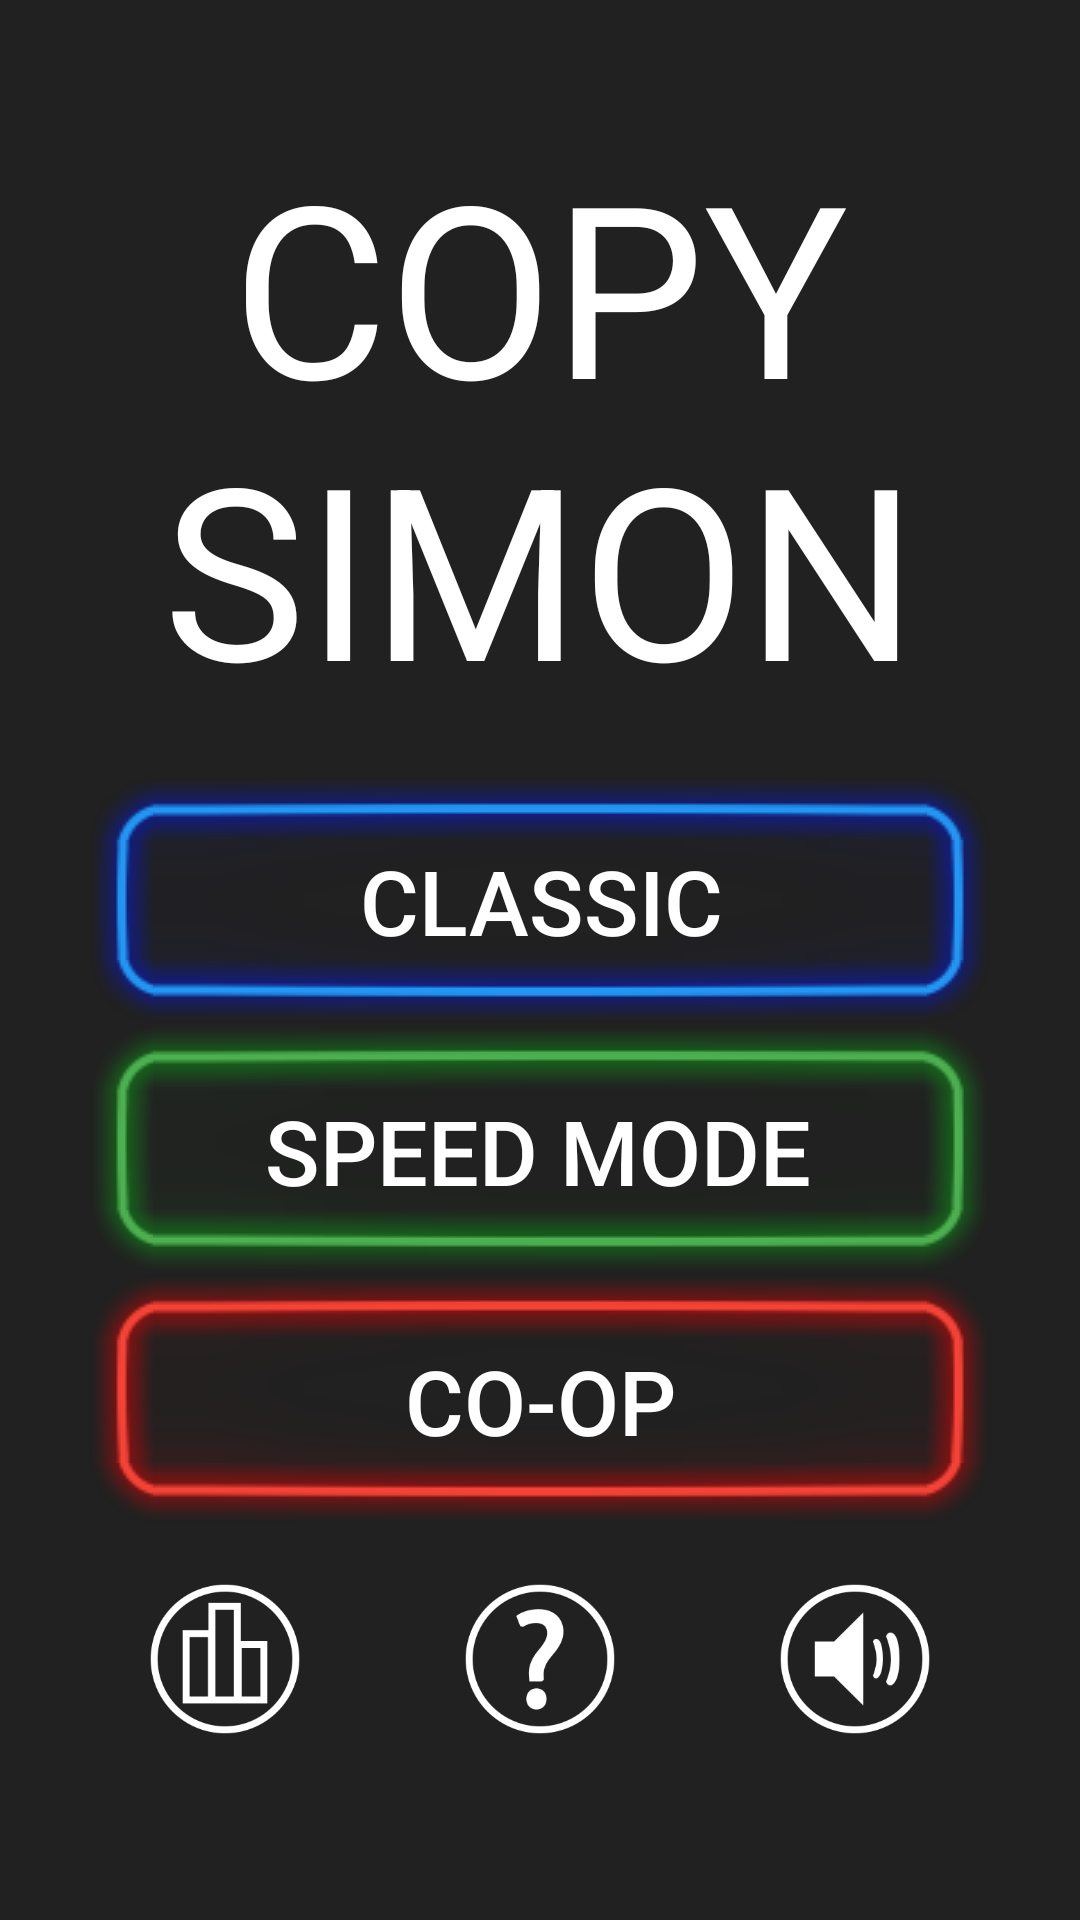

Reconstruct the res/layout file that produces this screen, plus the resources it refers to.
<!-- AndroidManifest.xml: application theme AppTheme -->
<!-- res/layout/activity_main.xml -->
<?xml version="1.0" encoding="utf-8"?>
<RelativeLayout xmlns:android="http://schemas.android.com/apk/res/android"
    xmlns:tools="http://schemas.android.com/tools"
    android:layout_width="match_parent"
    android:layout_height="match_parent"
    tools:context="ph.edu.dlsu.mobapde.copy_simon.MainActivity"
    android:gravity="center"
    android:padding="30dp">


    <TextView
    android:id="@+id/text_copy"
    android:layout_width="match_parent"
    android:layout_height="wrap_content"
    android:includeFontPadding="false"
    android:text="COPY"
    android:textSize="80sp"
    android:gravity="center" />

    <TextView
        android:id="@+id/text_simon"
        android:layout_width="match_parent"
        android:layout_height="wrap_content"
        android:layout_alignParentStart="true"
        android:layout_below="@+id/text_copy"
        android:gravity="center"
        android:includeFontPadding="false"
        android:text="SIMON"
        android:textSize="80sp" />
    
        
        
        
        
        
    <LinearLayout
        android:id="@+id/ll_buttons"
        android:layout_width="match_parent"
        android:layout_height="wrap_content"
        android:layout_alignParentStart="true"
        android:layout_below="@+id/text_simon"
        android:layout_marginTop="19dp"
        android:orientation="vertical">

        <Button
            android:id="@+id/button_classic"
            android:layout_width="300dp"
            android:layout_height="wrap_content"
            android:layout_gravity="center"
            android:background="@drawable/blue_button"
            android:contentDescription="Play classic mode"
            android:text="Classic"
            android:textSize="30sp" />

        <Button
            android:id="@+id/button_speed_mode"
            android:layout_width="300dp"
            android:layout_height="wrap_content"
            android:layout_gravity="center"
            android:background="@drawable/green_button"
            android:contentDescription="Play speed mode"
            android:text="Speed Mode"
            android:textSize="30sp" />


        <Button
            android:id="@+id/button_coop"
            android:layout_width="300dp"
            android:layout_height="wrap_content"
            android:layout_gravity="center"
            android:background="@drawable/red_button"
            android:contentDescription="Play co-op mode"
            android:text="CO-OP"
            android:textSize="30sp" />
    </LinearLayout>

    <RelativeLayout
        android:layout_width="match_parent"
        android:layout_height="wrap_content"
        android:gravity="center"
        android:layout_marginTop="20dp"
        android:paddingStart="20dp"
        android:paddingEnd="20dp"
        android:layout_marginBottom="10dp"
        android:layout_below="@id/ll_buttons">

        <ImageView
            android:id="@+id/iv_highscores"
            android:layout_width="50dp"
            android:layout_height="50dp"
            android:src="@drawable/highscores_button"
            android:contentDescription="High scores"
            android:layout_alignParentStart="true"
            />
        <ImageView
            android:id="@+id/iv_help"
            android:layout_width="50dp"
            android:layout_height="50dp"
            android:src="@drawable/help_button"
            android:contentDescription="Help"
            android:layout_centerInParent="true"
            />
        <ImageView
            android:id="@+id/iv_settings"
            android:layout_width="50dp"
            android:layout_height="50dp"
            android:src="@drawable/sound_button"
            android:contentDescription="Settings"
            android:layout_alignParentEnd="true"
            />
    </RelativeLayout>


</RelativeLayout>
<!-- resources referenced by this layout -->
<resources>
  <!-- drawable copy_simon_title: png bitmap (drawable, 15887 bytes) -->
  <!-- drawable help_button: png bitmap (drawable, 9984 bytes) -->
  <!-- drawable highscores_button: png bitmap (drawable, 8444 bytes) -->
  <!-- drawable sound_button: png bitmap (drawable, 10060 bytes) -->
  <style name="AppTheme" parent="Theme.AppCompat.Light.NoActionBar">
          
          <item name="colorPrimary">@color/colorPrimary</item>
          <item name="colorPrimaryDark">@color/colorPrimaryDark</item>
          <item name="colorAccent">@color/colorAccent</item>
  
          
          <item name="android:windowFullscreen">true</item>
          <item name="android:windowContentOverlay">@null</item>
  
          
          <item name="android:windowBackground">@color/backgroundColor</item>
          <item name="android:textColor">@color/textColor</item>
  
      </style>
  <color name="colorPrimary">#3F51B5</color>
  <color name="colorPrimaryDark">#303F9F</color>
  <color name="colorAccent">#FF4081</color>
  <color name="backgroundColor">#212121</color>
  <color name="textColor">#FFFFFF</color>
</resources>
